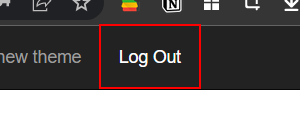
Workflow: LogIn

Step 1: find the link 'Log Out' in window 'ACME System 1 - Dashboard' (chrome.exe)

Step 2 [then]: click on the link 'Log Out' in window 'ACME System 1 - Dashboard' (chrome.exe) (same screen as step 1)

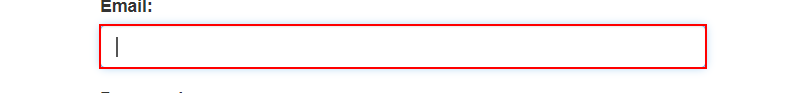
Step 3: Set Text 'INPUT  email' on the text box 'email' in window 'ACME System 1 - Log In' (chrome.exe)

Step 4: type a value into the text box 'password' in window 'ACME System 1 - Log In' (chrome.exe) (no picture)

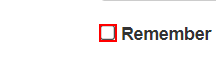
Step 5: click on the text box 'remember' in window 'ACME System 1 - Log In' (chrome.exe)
